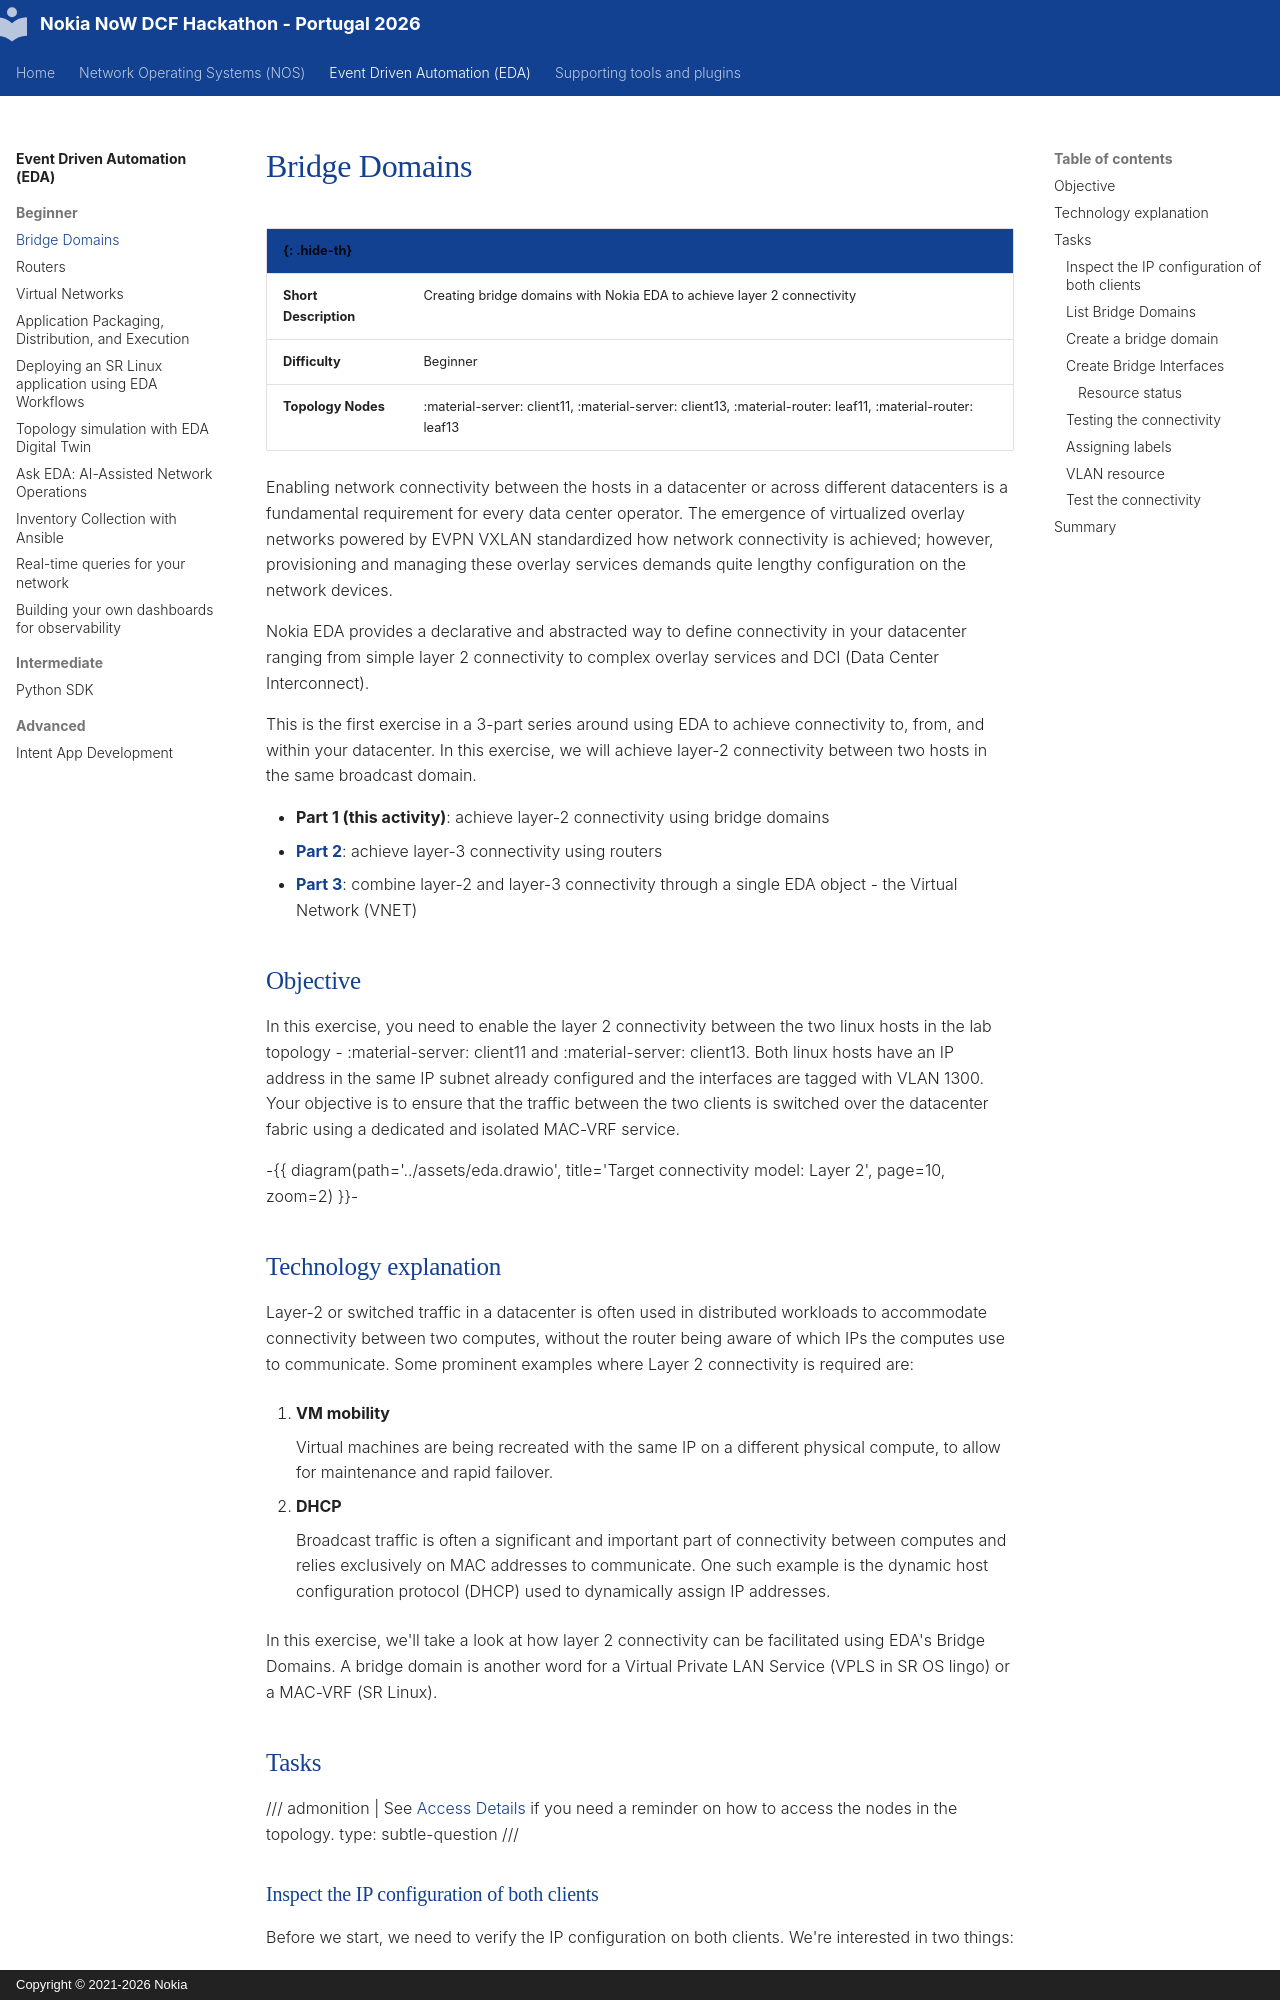

repository: srlinuxeurope/DCFPartnerHackathon · page: eda/beginner/bridge-domains/index.html · generator: mkdocs · copyright: Copyright © 2021-2026 Nokia

# Bridge Domains

<script type="text/javascript" src="https://viewer.diagrams.net/js/viewer-static.min.js" async></script>

| <nbsp> {: .hide-th}   |                                                                                                                      |
| --------------------- | -------------------------------------------------------------------------------------------------------------------- |
| **Short Description** | Creating bridge domains with Nokia EDA to achieve layer 2 connectivity                                                     |
| **Difficulty**        | Beginner                                                                                                             |
| **Topology Nodes**    | :material-server: client11, :material-server: client13, :material-router: leaf11, :material-router: leaf13           |

Enabling network connectivity between the hosts in a datacenter or across different datacenters is a fundamental requirement for every data center operator. The emergence of virtualized overlay networks powered by EVPN VXLAN standardized how network connectivity is achieved; however, provisioning and managing these overlay services demands quite lengthy configuration on the network devices.

Nokia EDA provides a declarative and abstracted way to define connectivity in your datacenter ranging from simple layer 2 connectivity to complex overlay services and DCI (Data Center Interconnect).

This is the first exercise in a 3-part series around using EDA to achieve connectivity to, from, and within your datacenter. In this exercise, we will achieve layer-2 connectivity between two hosts in the same broadcast domain.

- **Part 1 (this activity)**: achieve layer-2 connectivity using bridge domains
- **[Part 2](routers.md)**: achieve layer-3 connectivity using routers
- **[Part 3](virtual-networks.md)**: combine layer-2 and layer-3 connectivity through a single EDA object - the Virtual Network (VNET)
<!-- RDodin: will comment this out for now. We need to solve it with the official SDK -->
<!-- - **[Part 4](../advanced/service-automation.md)**: automate parts 1 through 3 of this exercise with Python -->

## Objective

In this exercise, you need to enable the layer 2 connectivity between the two linux hosts in the lab topology - :material-server: client11 and :material-server: client13. Both linux hosts have an IP address in the same IP subnet already configured and the interfaces are tagged with VLAN 1300. Your objective is to ensure that the traffic between the two clients is switched over the datacenter fabric using a dedicated and isolated MAC-VRF service.

-{{ diagram(path='../assets/eda.drawio', title='Target connectivity model: Layer 2', page=10, zoom=2) }}-

## Technology explanation

Layer-2 or switched traffic in a datacenter is often used in distributed workloads to accommodate connectivity between two computes, without the router being aware of which IPs the computes use to communicate. Some prominent examples where Layer 2 connectivity is required are:

1. **VM mobility**

    Virtual machines are being recreated with the same IP on a different physical compute, to allow for maintenance and rapid failover.

2. **DHCP**

    Broadcast traffic is often a significant and important part of connectivity between computes and relies exclusively on MAC addresses to communicate. One such example is the dynamic host configuration protocol (DHCP) used to dynamically assign IP addresses.

In this exercise, we'll take a look at how layer 2 connectivity can be facilitated using EDA's Bridge Domains. A bridge domain is another word for a Virtual Private LAN Service (VPLS in SR OS lingo) or a MAC-VRF (SR Linux).
